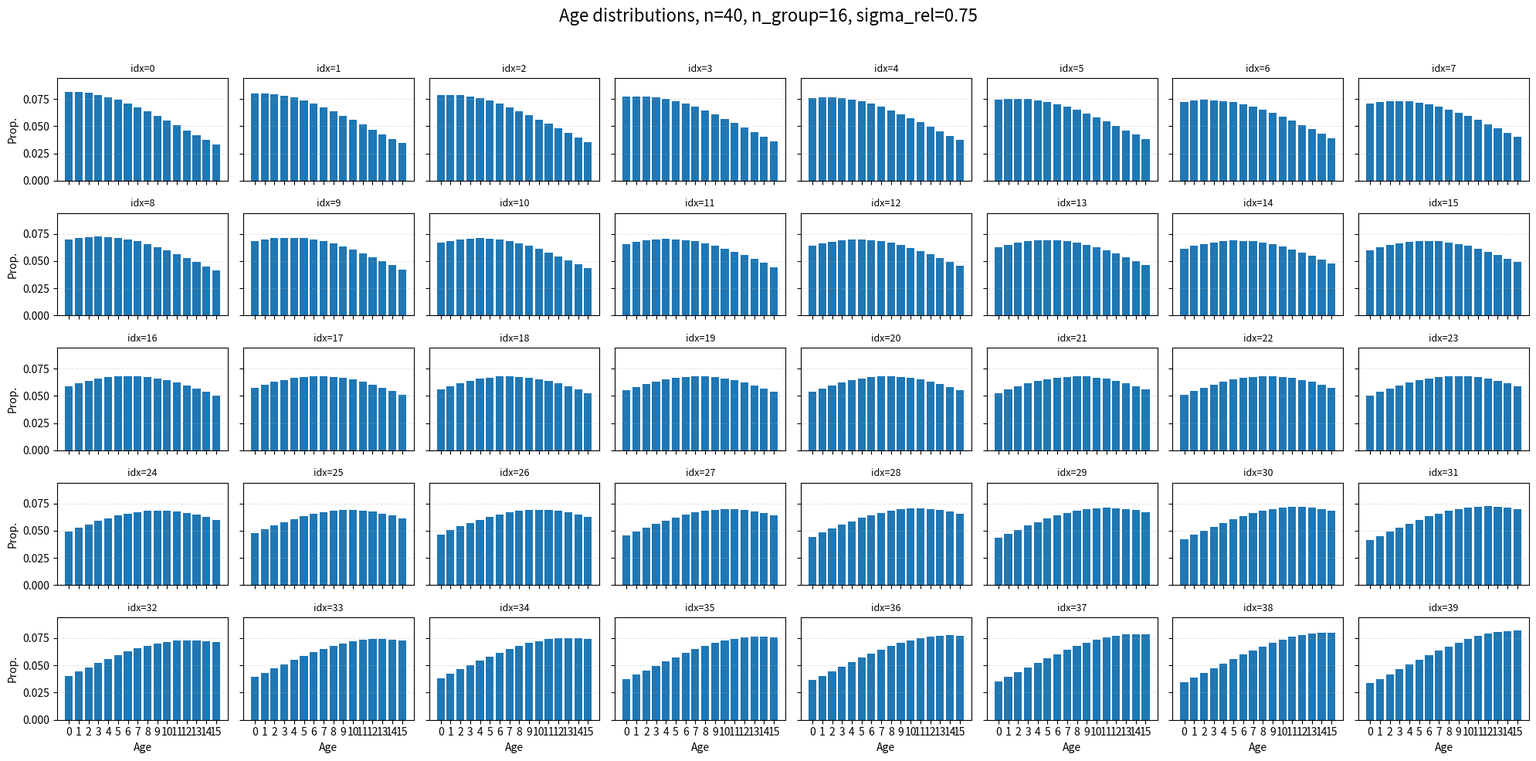

Recreate this plot in Python.
# -*- coding: utf-8 -*-
"""
Created on Mon Jun 15 19:55:46 2026

@author: fengm
"""

import numpy as np
import matplotlib.pyplot as plt



def make_age_dist(
    idx: int,
    n: int,
    n_group: int,
    sigma_rel: float = 0.15,
) -> np.ndarray:
    """
    Generate an age distribution.

    idx = 0      -> concentrated in young age groups
    idx = n - 1  -> concentrated in old age groups

    sigma_rel controls relative spread on [0, 1].
    """
    if not 0 <= idx < n:
        raise ValueError("idx must be in range(n)")
    if n <= 1:
        raise ValueError("n must be greater than 1")
    if n_group <= 1:
        raise ValueError("n_group must be greater than 1")
    if sigma_rel <= 0:
        raise ValueError("sigma_rel must be positive")

    age_pos = np.linspace(0, 1, n_group)
    center = idx / (n - 1)

    weights = np.exp(-0.5 * ((age_pos - center) / sigma_rel) ** 2)
    age_dist = weights / weights.sum()

    return age_dist



def plot_age_dist_bar_5x8(
    n: int = 40,
    n_group: int = 8,
    sigma_rel: float = 0.15,
):
    x = np.arange(n_group)

    fig, axes = plt.subplots(
        nrows=5,
        ncols=8,
        figsize=(20, 10),
        sharex=True,
        sharey=True,
    )

    axes = axes.flatten()

    all_dists = [
        make_age_dist(idx=idx, n=n, n_group=n_group, sigma_rel=sigma_rel)
        for idx in range(n)
    ]

    ylim_max = max(dist.max() for dist in all_dists) * 1.15

    for idx, ax in enumerate(axes):
        age_dist = all_dists[idx]

        ax.bar(x, age_dist)
        ax.set_title(f"idx={idx}", fontsize=9)
        ax.set_ylim(0, ylim_max)
        ax.grid(axis="y", linestyle="--", alpha=0.3)

        if idx % 8 == 0:
            ax.set_ylabel("Prop.")

        if idx >= 32:
            ax.set_xlabel("Age")
            ax.set_xticks(x)

    fig.suptitle(
        f"Age distributions, n={n}, n_group={n_group}, sigma_rel={sigma_rel}",
        fontsize=16,
    )
    fig.tight_layout(rect=[0, 0, 1, 0.96])

    return fig, axes


fig, axes = plot_age_dist_bar_5x8(
    n=40,
    n_group=16,
    sigma_rel=0.75,
)

plt.show()
